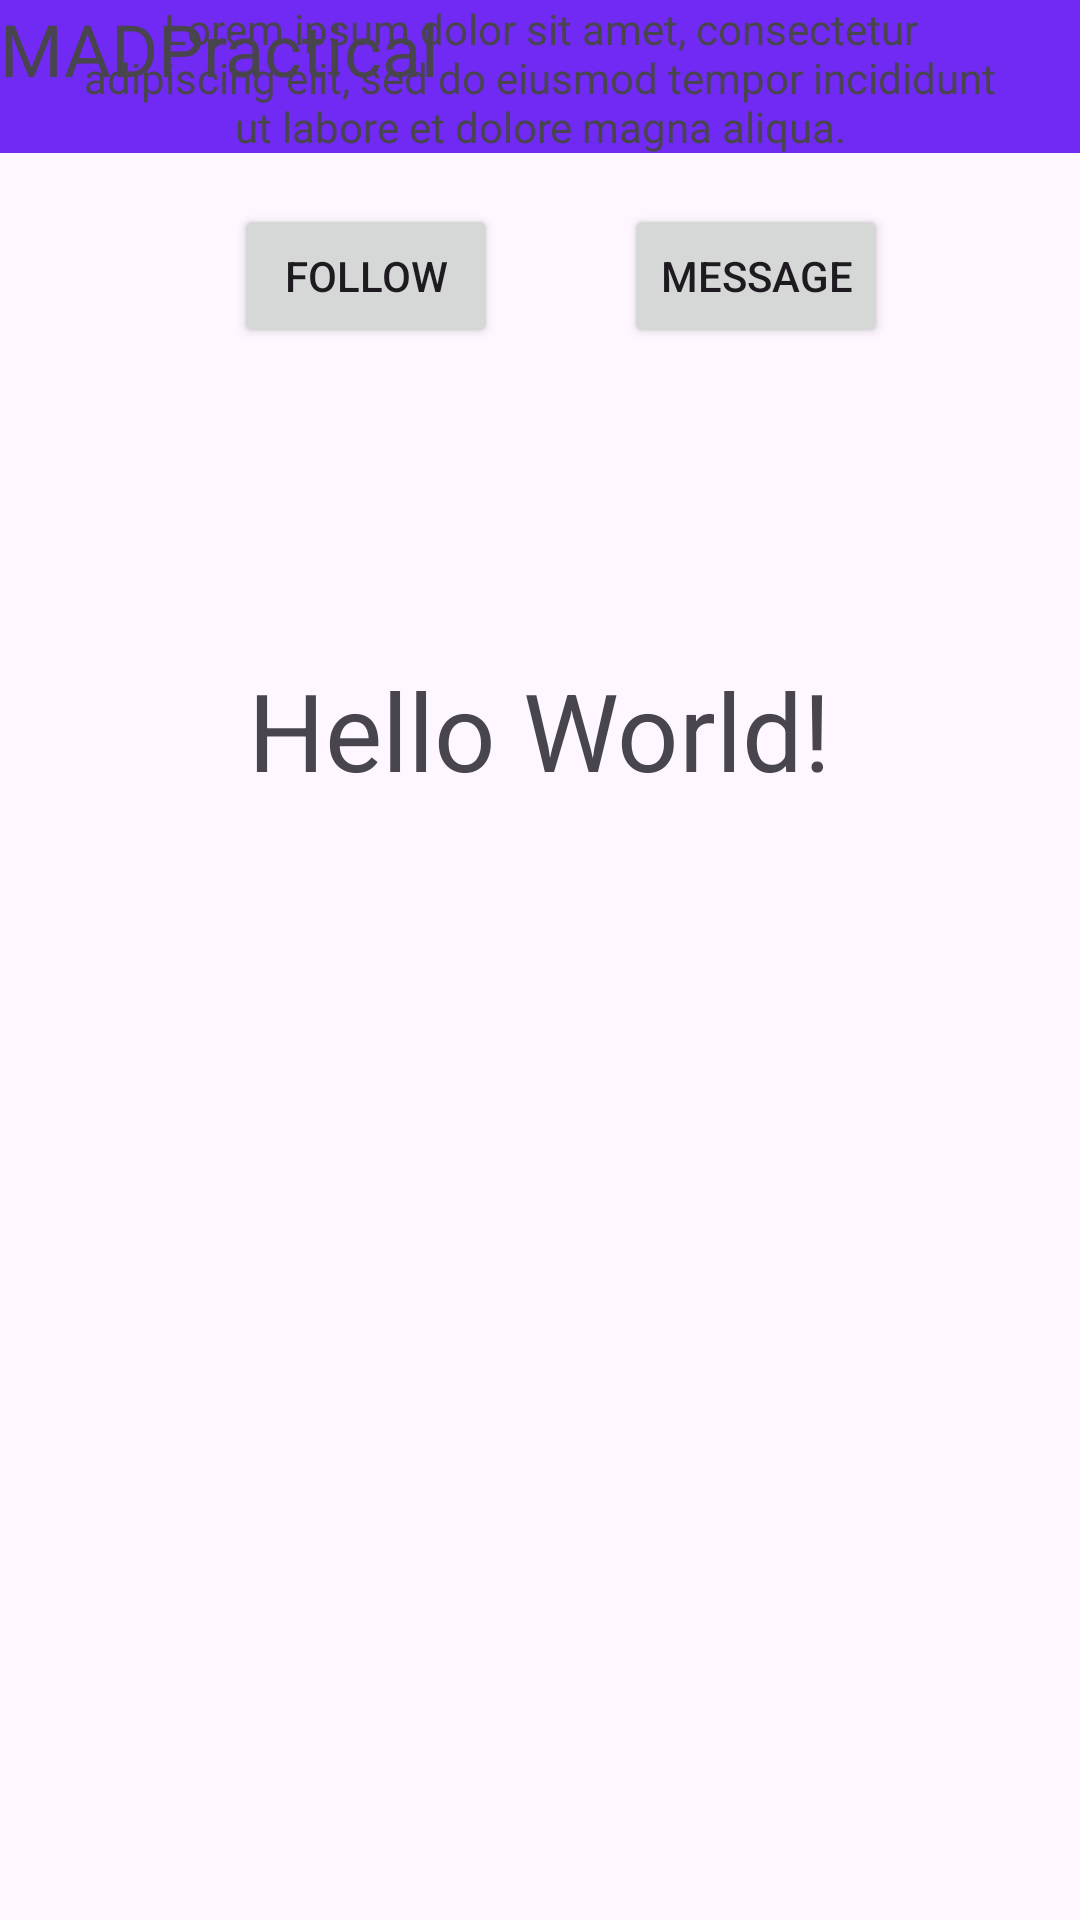

This screen was rendered from an Android layout file. Write that file and the resources it references.
<!-- AndroidManifest.xml: application theme Theme.MADPractical3 -->
<!-- res/layout/activity_main.xml -->
<?xml version="1.0" encoding="utf-8"?>
<androidx.constraintlayout.widget.ConstraintLayout xmlns:android="http://schemas.android.com/apk/res/android"
    xmlns:app="http://schemas.android.com/apk/res-auto"
    xmlns:tools="http://schemas.android.com/tools"
    android:layout_width="match_parent"
    android:layout_height="match_parent"
    tools:context=".MainActivity">

    <TextView
        android:id="@+id/username"
        android:layout_width="wrap_content"
        android:layout_height="wrap_content"
        android:layout_marginStart="108dp"
        android:layout_marginTop="8dp"
        android:layout_marginEnd="108dp"
        android:text="Hello World!"
        android:textSize="36sp"
        app:layout_constraintEnd_toEndOf="parent"
        app:layout_constraintStart_toStartOf="parent"
        app:layout_constraintTop_toBottomOf="@+id/imageView" />

    <ImageView
        android:id="@+id/imageView"
        android:layout_width="128dp"
        android:layout_height="128dp"
        android:layout_marginTop="32dp"
        android:layout_marginEnd="142dp"
        app:flow_horizontalAlign="center"
        app:layout_constraintEnd_toEndOf="parent"
        app:layout_constraintTop_toBottomOf="@+id/textView"
        app:srcCompat="@mipmap/ic_launcher_round" />

    <TextView
        android:id="@+id/textView"
        android:layout_width="409dp"
        android:layout_height="51dp"
        android:background="#712AF4"
        android:text="MADPractical"
        android:textSize="24sp"
        tools:layout_editor_absoluteX="0dp"
        tools:layout_editor_absoluteY="0dp" />

    <TextView
        android:id="@+id/description"
        android:layout_width="309dp"
        android:layout_height="52dp"
        android:layout_marginStart="32dp"
        android:layout_marginTop="8dp"
        android:layout_marginEnd="32dp"
        android:text="Lorem ipsum dolor sit amet, consectetur adipiscing elit, sed do eiusmod tempor incididunt ut labore et dolore magna aliqua."
        android:textAlignment="center"
        android:textSize="14sp"
        app:layout_constraintEnd_toEndOf="parent"
        app:layout_constraintStart_toStartOf="parent"
        app:layout_constraintTop_toBottomOf="@+id/user" />

    <Button
        android:id="@+id/follow"
        style="@style/Widget.AppCompat.Button"
        android:layout_width="0dp"
        android:layout_height="wrap_content"
        android:layout_marginStart="78dp"
        android:layout_marginTop="16dp"
        android:text="follow"
        app:layout_constraintStart_toStartOf="parent"
        app:layout_constraintTop_toBottomOf="@+id/description" />

    <Button
        android:id="@+id/message"
        style="@style/Widget.AppCompat.Button"
        android:layout_width="0dp"
        android:layout_height="wrap_content"
        android:layout_marginTop="16dp"
        android:layout_marginEnd="64dp"
        android:text="message"
        app:layout_constraintEnd_toEndOf="parent"
        app:layout_constraintTop_toBottomOf="@+id/description" />

</androidx.constraintlayout.widget.ConstraintLayout>
<!-- resources referenced by this layout -->
<resources>
  <style name="Theme.MADPractical3" parent="Base.Theme.MADPractical3" />
  <style name="Base.Theme.MADPractical3" parent="Theme.Material3.DayNight.NoActionBar">
          
          
      </style>
</resources>
